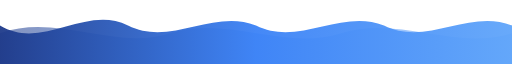
t = 0.00 s
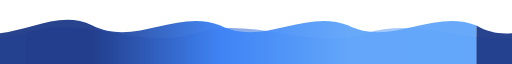
t = 1.25 s
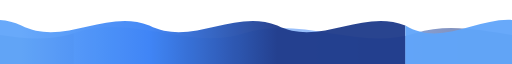
t = 3.75 s
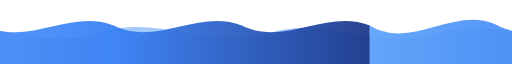
t = 5.00 s
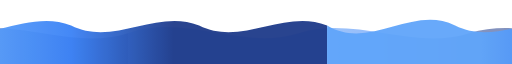
t = 6.50 s
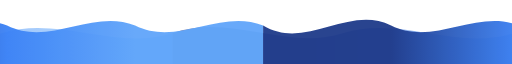
t = 8.75 s

The animated SVG that drew these frames (rendered in a browser with its animation timeline set to each time). Animation: 4 SMIL elements (animate=2,animateTransform=2); frames cover the first 8.75 s, repeats indefinitely.

<svg xmlns="http://www.w3.org/2000/svg" xmlns:xlink="http://www.w3.org/1999/xlink" viewBox="0 0 1440 150" preserveAspectRatio="none">
  <defs>
    <linearGradient id="g" x1="0" y1="0" x2="1" y2="0">
      <stop offset="0" stop-color="#1E3A8A"/>
      <stop offset="0.5" stop-color="#3B82F6"/>
      <stop offset="1" stop-color="#60A5FA"/>
      <animate attributeName="x1" values="0;1;0" dur="10s" repeatCount="indefinite"/>
      <animate attributeName="x2" values="1;0;1" dur="10s" repeatCount="indefinite"/>
    </linearGradient>
    <path id="w1" d="M0,60 C120,120 240,10 360,60 C480,110 600,20 720,60 C840,110 960,20 1080,60 C1200,110 1320,20 1440,60 L1440,150 L0,150 Z"/>
    <path id="w2" d="M0,78 C160,30 320,120 480,78 C640,36 800,120 960,78 C1120,36 1280,120 1440,78 L1440,150 L0,150 Z"/>
  </defs>
  <g fill="url(#g)">
    <g opacity="0.55">
      <use xlink:href="#w2"/><use xlink:href="#w2" x="1440"/><use xlink:href="#w2" x="-1440"/>
      <animateTransform attributeName="transform" type="translate" values="0 0;1440 0" dur="26s" repeatCount="indefinite"/>
    </g>
    <g opacity="0.95">
      <use xlink:href="#w1"/><use xlink:href="#w1" x="1440"/><use xlink:href="#w1" x="-1440"/>
      <animateTransform attributeName="transform" type="translate" values="0 0;-1440 0" dur="18s" repeatCount="indefinite"/>
    </g>
  </g>
</svg>
